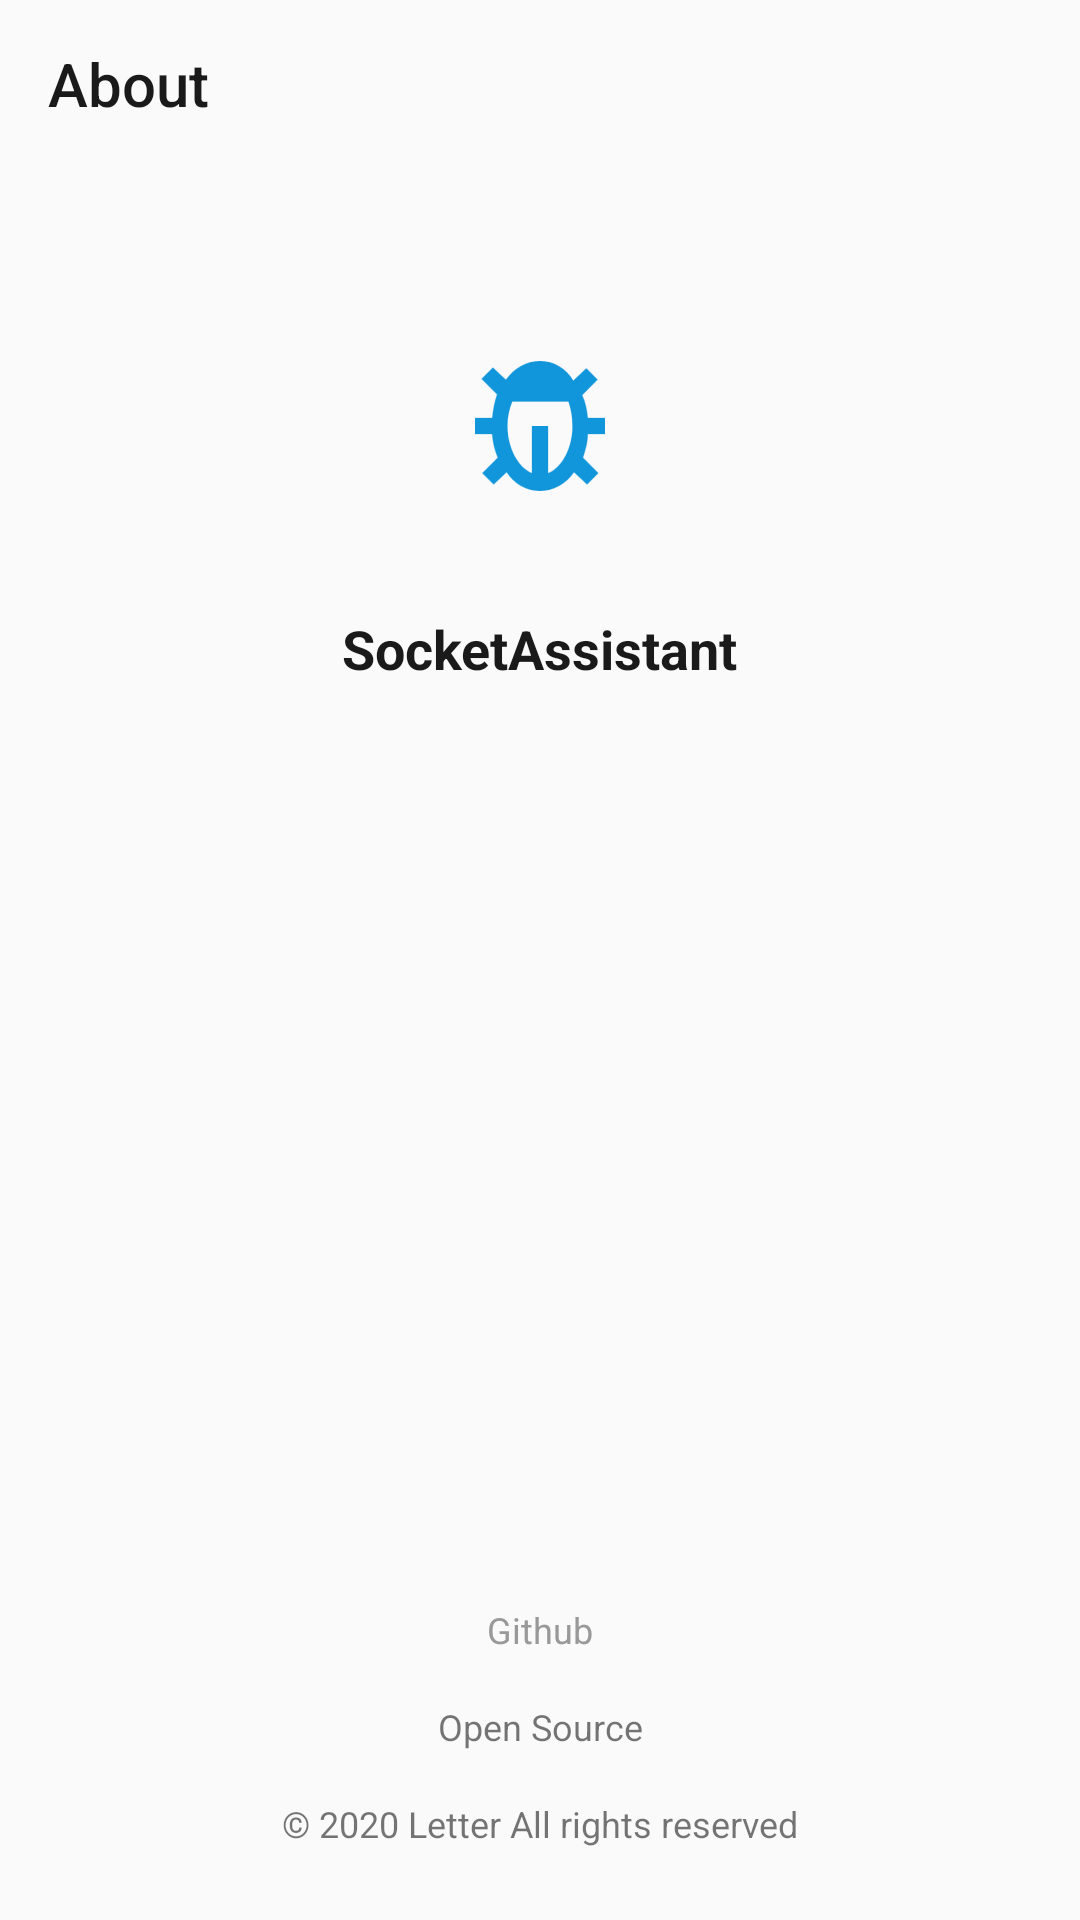

Android layout source for this screen:
<!-- AndroidManifest.xml: application theme AppTheme -->
<!-- res/layout/activity_about.xml -->
<?xml version="1.0" encoding="utf-8"?>
<androidx.coordinatorlayout.widget.CoordinatorLayout xmlns:android="http://schemas.android.com/apk/res/android"
    xmlns:app="http://schemas.android.com/apk/res-auto"
    xmlns:tools="http://schemas.android.com/tools"
    android:layout_width="match_parent"
    android:layout_height="match_parent"
    android:fitsSystemWindows="true"
    tools:context="com.letter.socketassistant.activity.AboutActivity">

    <com.google.android.material.appbar.AppBarLayout
        android:layout_width="match_parent"
        android:layout_height="wrap_content"
        app:elevation="0dp">

        <androidx.appcompat.widget.Toolbar
            android:id="@+id/toolbar"
            android:layout_width="match_parent"
            android:layout_height="?attr/actionBarSize"
            android:background="?attr/colorPrimary"
            android:theme="@style/AppTheme"
            app:popupTheme="@style/AppTheme"
            app:title="@string/about_activity_title"/>

    </com.google.android.material.appbar.AppBarLayout>

    <androidx.constraintlayout.widget.ConstraintLayout
        android:layout_width="match_parent"
        android:layout_height="match_parent"
        android:background="@color/colorPrimary"
        app:layout_behavior="@string/appbar_scrolling_view_behavior">

        <ImageView
            android:id="@+id/imageView3"
            android:layout_width="wrap_content"
            android:layout_height="wrap_content"
            android:layout_marginTop="32dp"
            app:layout_constraintEnd_toEndOf="parent"
            app:layout_constraintStart_toStartOf="parent"
            app:layout_constraintTop_toTopOf="parent"
            app:srcCompat="@mipmap/ic_launcher_foreground"
            tools:ignore="contentDescription"/>

        <TextView
            android:id="@+id/textView8"
            android:layout_width="wrap_content"
            android:layout_height="wrap_content"
            android:layout_marginTop="8dp"
            android:text="@string/app_name"
            android:textColor="@color/textColorPrimary"
            android:textSize="18sp"
            android:textStyle="bold"
            app:layout_constraintEnd_toEndOf="parent"
            app:layout_constraintStart_toStartOf="parent"
            app:layout_constraintTop_toBottomOf="@+id/imageView3" />

        <TextView
            android:id="@+id/versionText"
            android:layout_width="wrap_content"
            android:layout_height="wrap_content"
            android:layout_marginTop="8dp"
            android:textColor="@color/textColorHint"
            app:layout_constraintEnd_toEndOf="parent"
            app:layout_constraintStart_toStartOf="parent"
            app:layout_constraintTop_toBottomOf="@+id/textView8"
            tools:text="1.0.0" />

        <TextView
            android:id="@+id/textView13"
            android:layout_width="wrap_content"
            android:layout_height="wrap_content"
            android:layout_marginBottom="24dp"
            android:text="@string/about_activity_copyright_text"
            android:textSize="12sp"
            app:layout_constraintBottom_toBottomOf="parent"
            app:layout_constraintEnd_toEndOf="parent"
            app:layout_constraintStart_toStartOf="parent" />

        <TextView
            android:id="@+id/githubText"
            android:layout_width="wrap_content"
            android:layout_height="wrap_content"
            android:layout_marginBottom="16dp"
            android:text="@string/about_activity_github_text"
            android:textColor="@color/textColorHint"
            android:textSize="12sp"
            app:layout_constraintBottom_toTopOf="@+id/openSourceText"
            app:layout_constraintEnd_toEndOf="parent"
            app:layout_constraintStart_toStartOf="parent" />

        <TextView
            android:id="@+id/openSourceText"
            android:layout_width="wrap_content"
            android:layout_height="wrap_content"
            android:layout_marginBottom="16dp"
            android:text="@string/about_activity_open_source_text"
            android:textSize="12sp"
            app:layout_constraintBottom_toTopOf="@+id/textView13"
            app:layout_constraintEnd_toEndOf="parent"
            app:layout_constraintStart_toStartOf="parent" />
    </androidx.constraintlayout.widget.ConstraintLayout>

</androidx.coordinatorlayout.widget.CoordinatorLayout>
<!-- resources referenced by this layout -->
<resources>
  <color name="colorPrimary">#fafafa</color>
  <color name="textColorHint">#999999</color>
  <color name="textColorPrimary">#1a1a1a</color>
  <!-- mipmap ic_launcher_foreground: png bitmap (mipmap-hdpi, 1949 bytes) -->
  <string name="about_activity_copyright_text">© 2020 Letter All rights reserved</string>
  <string name="about_activity_github_text">Github</string>
  <string name="about_activity_open_source_text">Open Source</string>
  <string name="about_activity_title">About</string>
  <string name="app_name">SocketAssistant</string>
  <style name="AppTheme" parent="Theme.AppCompat.DayNight.NoActionBar">
          
          <item name="colorPrimary">@color/colorPrimary</item>
          <item name="colorPrimaryDark">@color/colorPrimaryDark</item>
          <item name="colorAccent">@color/colorAccent</item>
  
          <item name="android:colorPrimary">@color/colorPrimary</item>
          <item name="android:colorPrimaryDark">@color/colorPrimaryDark</item>
          <item name="android:colorAccent">@color/colorAccent</item>
          <item name="android:colorBackground">@color/colorBackground</item>
          <item name="android:textColorPrimary">@color/textColorPrimary</item>
          <item name="android:textColorHint">@color/textColorHint</item>
          <item name="android:statusBarColor">@android:color/transparent</item>
  
          <item name="md_corner_radius">8dp</item>
          <item name="md_color_title">@color/textColorPrimary</item>
          <item name="md_color_button_text">@color/colorAccent</item>
  
          <item name="dialogCornerRadius">8dp</item>
      </style>
  <color name="colorPrimaryDark">#fafafa</color>
  <color name="colorAccent">#6f9aa1</color>
  <color name="colorBackground">#FAFAFA</color>
</resources>
